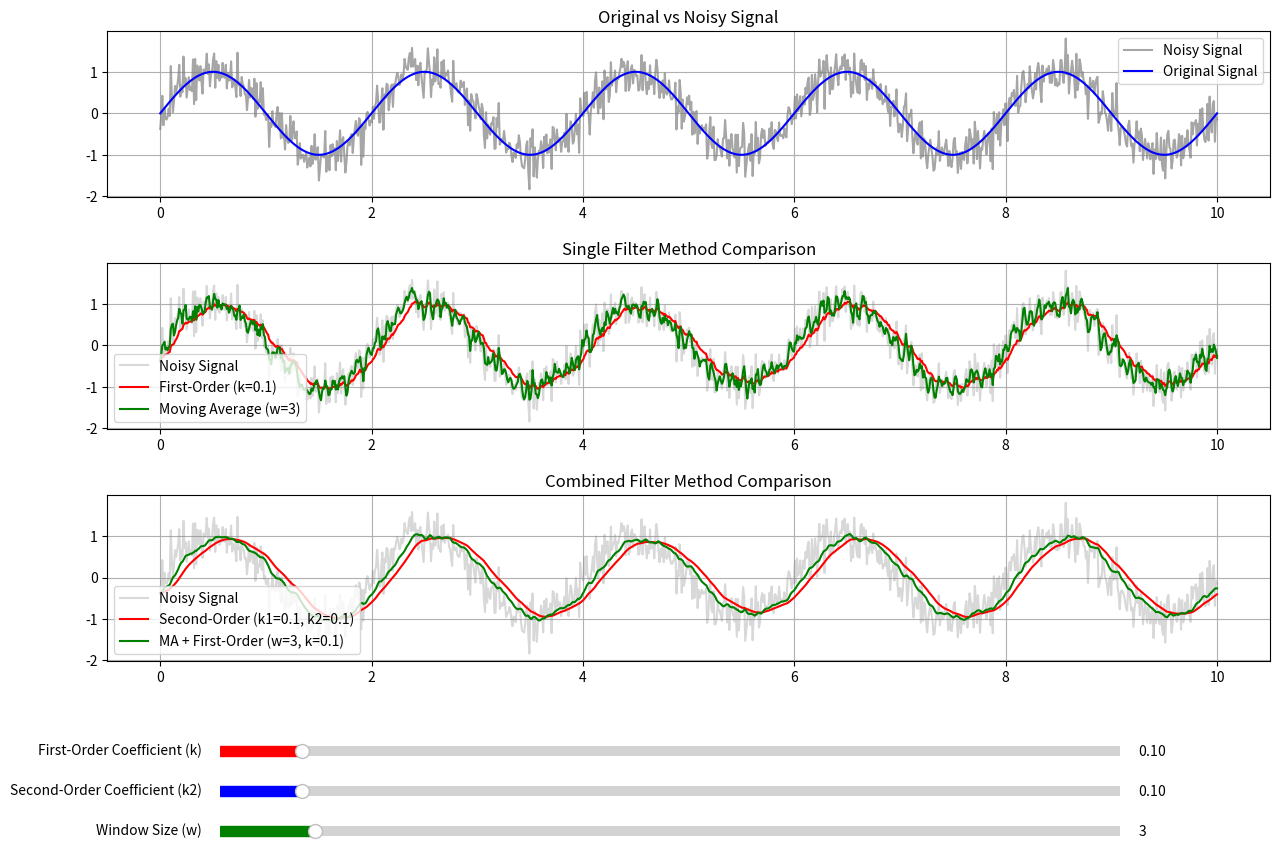

Write Python code to recreate this figure.
import numpy as np
import matplotlib.pyplot as plt
from matplotlib.widgets import Slider


def first_order_lag_filter(input_signal, k_coeff):
    """First-order lag filter"""
    output_signal = np.zeros_like(input_signal)
    output_signal[0] = input_signal[0]

    for i in range(1, len(input_signal)):
        output_signal[i] = output_signal[i - 1] + k_coeff * (input_signal[i] - output_signal[i - 1])

    return output_signal


def double_first_order_lag_filter(input_signal, k1, k2):
    """Double first-order lag filter (equivalent to second-order)"""
    first_filtered = first_order_lag_filter(input_signal, k1)
    second_filtered = first_order_lag_filter(first_filtered, k2)
    return second_filtered


def windows_average(input_signal, window_size):
    """Moving average filter"""
    output_signal = np.zeros_like(input_signal)
    window_sum = 0

    for i in range(window_size):
        window_sum += input_signal[i]
        output_signal[i] = window_sum / (i + 1)

    for i in range(window_size, len(input_signal)):
        window_sum = window_sum - input_signal[i - window_size] + input_signal[i]
        output_signal[i] = window_sum / window_size

    return output_signal


def windows_then_first_order(input_signal, window_size, k):
    """Moving average followed by first-order lag filter"""
    window_filtered = windows_average(input_signal, window_size)
    final_filtered = first_order_lag_filter(window_filtered, k)
    return final_filtered


# Generate test signal
t = np.linspace(0, 10, 1000)  # 10 seconds, 1000 samples
clean_signal = np.sin(2 * np.pi * 0.5 * t)  # 0.5 Hz sine wave
noise = np.random.normal(0, 0.3, len(t))  # Add Gaussian noise
noisy_signal = clean_signal + noise

# Create figure
fig = plt.figure(figsize=(15, 10))
gs = plt.GridSpec(3, 1, height_ratios=[1, 1, 1], hspace=0.4)
plt.subplots_adjust(bottom=0.25)

# Upper subplot: Original signal
ax1 = fig.add_subplot(gs[0])
ax1.plot(t, noisy_signal, 'gray', alpha=0.7, label='Noisy Signal')
ax1.plot(t, clean_signal, 'b', label='Original Signal')
ax1.set_title('Original vs Noisy Signal')
ax1.grid(True)
ax1.legend()

# Middle subplot: Single method filtering
ax2 = fig.add_subplot(gs[1])
ax2.plot(t, noisy_signal, 'gray', alpha=0.3, label='Noisy Signal')

# Lower subplot: Combined method filtering
ax3 = fig.add_subplot(gs[2])
ax3.plot(t, noisy_signal, 'gray', alpha=0.3, label='Noisy Signal')

# Initial parameters
initial_k = 0.1
initial_k2 = 0.1
initial_w = 3

# Calculate initial filtered signals
first_order_signal = first_order_lag_filter(noisy_signal, initial_k)
window_signal = windows_average(noisy_signal, initial_w)
double_filtered = double_first_order_lag_filter(noisy_signal, initial_k, initial_k2)
combined_filtered = windows_then_first_order(noisy_signal, initial_w, initial_k)

# Plot filtered signals
line_first, = ax2.plot(t, first_order_signal, 'r', label=f'First-Order (k={initial_k})')
line_window, = ax2.plot(t, window_signal, 'g', label=f'Moving Average (w={initial_w})')
ax2.set_title('Single Filter Method Comparison')
ax2.grid(True)
ax2.legend()

line_double, = ax3.plot(t, double_filtered, 'r', label=f'Second-Order (k1={initial_k}, k2={initial_k2})')
line_combined, = ax3.plot(t, combined_filtered, 'g', label=f'MA + First-Order (w={initial_w}, k={initial_k})')
ax3.set_title('Combined Filter Method Comparison')
ax3.grid(True)
ax3.legend()

# Create sliders
slider_k = plt.axes([0.2, 0.15, 0.6, 0.02])
k_slider = Slider(ax=slider_k, label='First-Order Coefficient (k)', valmin=0.01, valmax=1.0, valinit=initial_k,
                  color='red')

slider_k2 = plt.axes([0.2, 0.11, 0.6, 0.02])
k2_slider = Slider(ax=slider_k2, label='Second-Order Coefficient (k2)', valmin=0.01, valmax=1.0, valinit=initial_k2,
                   color='blue')

slider_w = plt.axes([0.2, 0.07, 0.6, 0.02])
w_slider = Slider(ax=slider_w, label='Window Size (w)', valmin=1, valmax=20, valinit=initial_w, valstep=1,
                  color='green')


# Update function
def update(val):
    k = k_slider.val
    k2 = k2_slider.val
    w = int(w_slider.val)

    # Update all filtered signals
    first_order_signal = first_order_lag_filter(noisy_signal, k)
    window_signal = windows_average(noisy_signal, w)
    double_filtered = double_first_order_lag_filter(noisy_signal, k, k2)
    combined_filtered = windows_then_first_order(noisy_signal, w, k)

    # Update plots
    line_first.set_ydata(first_order_signal)
    line_window.set_ydata(window_signal)
    line_double.set_ydata(double_filtered)
    line_combined.set_ydata(combined_filtered)

    # Update labels
    line_first.set_label(f'First-Order (k={k:.2f})')
    line_window.set_label(f'Moving Average (w={w})')
    line_double.set_label(f'Second-Order (k1={k:.2f}, k2={k2:.2f})')
    line_combined.set_label(f'MA + First-Order (w={w}, k={k:.2f})')

    # Update legends
    ax2.legend()
    ax3.legend()

    fig.canvas.draw_idle()


# Register slider updates
k_slider.on_changed(update)
k2_slider.on_changed(update)
w_slider.on_changed(update)

plt.show()